Labelled photos from "data", an image-classification folder in Achuthan2909/Heart-Disease-Analysis-using-ECG-Spectrograms-and-SHAP. The possible labels are: APC, LBB, NOR, PVC, RBB.

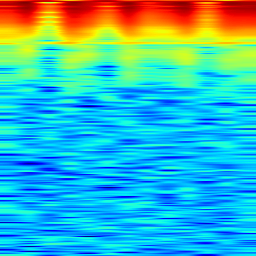
Label: RBB

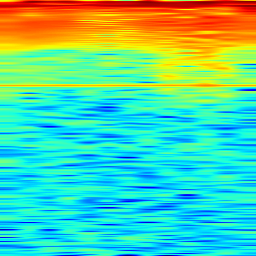
Label: LBB

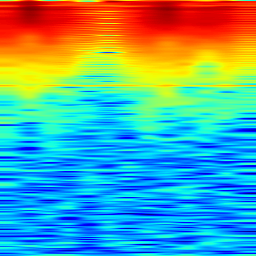
Label: NOR

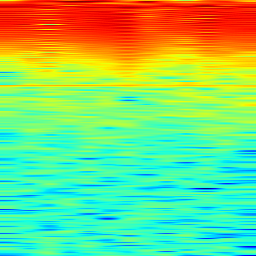
Label: APC

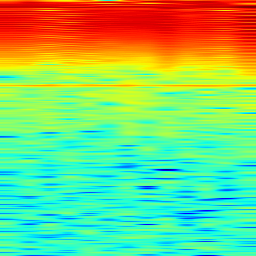
Label: APC

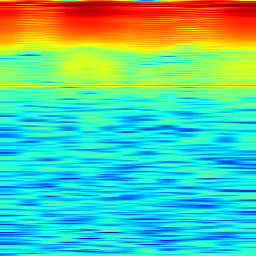
Label: PVC
